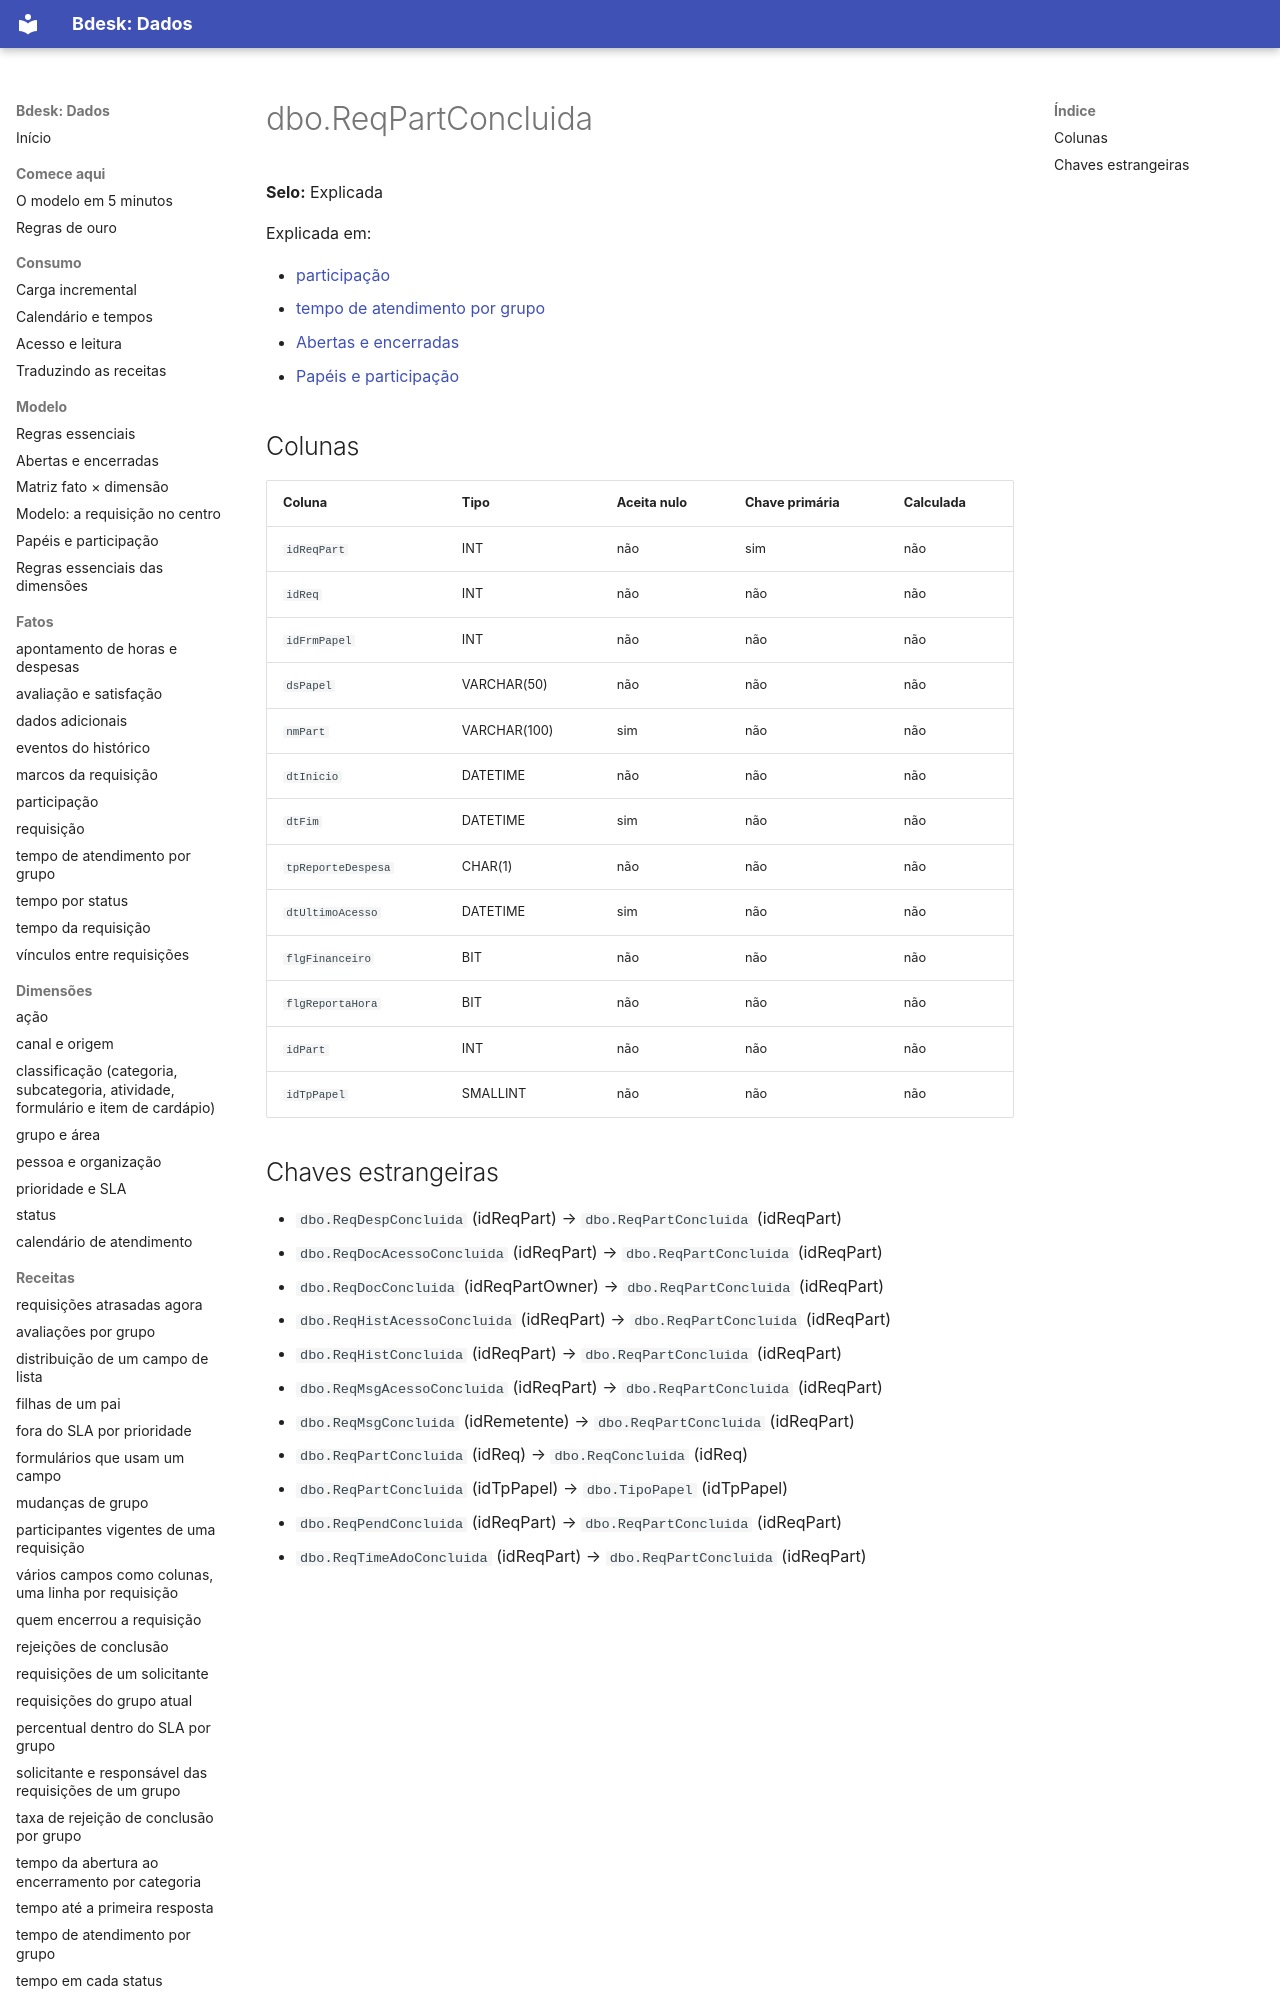

repository: bdeskapp/dados · page: dicionario/dbo-reqpartconcluida/index.html · generator: mkdocs

---
gerado: sincronizacao
---

# dbo.ReqPartConcluida

**Selo:** Explicada

Explicada em:

- [participação](../fatos/participacao.md)
- [tempo de atendimento por grupo](../fatos/tempo-por-grupo.md)
- [Abertas e encerradas](../mapa/abertas-e-encerradas.md)
- [Papéis e participação](../mapa/papeis-e-participacao.md)

## Colunas

| Coluna | Tipo | Aceita nulo | Chave primária | Calculada |
|---|---|---|---|---|
| `idReqPart` | INT | não | sim | não |
| `idReq` | INT | não | não | não |
| `idFrmPapel` | INT | não | não | não |
| `dsPapel` | VARCHAR(50) | não | não | não |
| `nmPart` | VARCHAR(100) | sim | não | não |
| `dtInicio` | DATETIME | não | não | não |
| `dtFim` | DATETIME | sim | não | não |
| `tpReporteDespesa` | CHAR(1) | não | não | não |
| `dtUltimoAcesso` | DATETIME | sim | não | não |
| `flgFinanceiro` | BIT | não | não | não |
| `flgReportaHora` | BIT | não | não | não |
| `idPart` | INT | não | não | não |
| `idTpPapel` | SMALLINT | não | não | não |
